Run: headless pygame with SDL's dummy video driver; simulated clock (each Clock.tick advances the game by its frame time, no real sleeping); random seed 0; keys injected as events and as key.get_pressed() state; mouse plan: one left click at the window centre at the start of phase 2, then a move to the lower-right quarter at the start of phase 3.
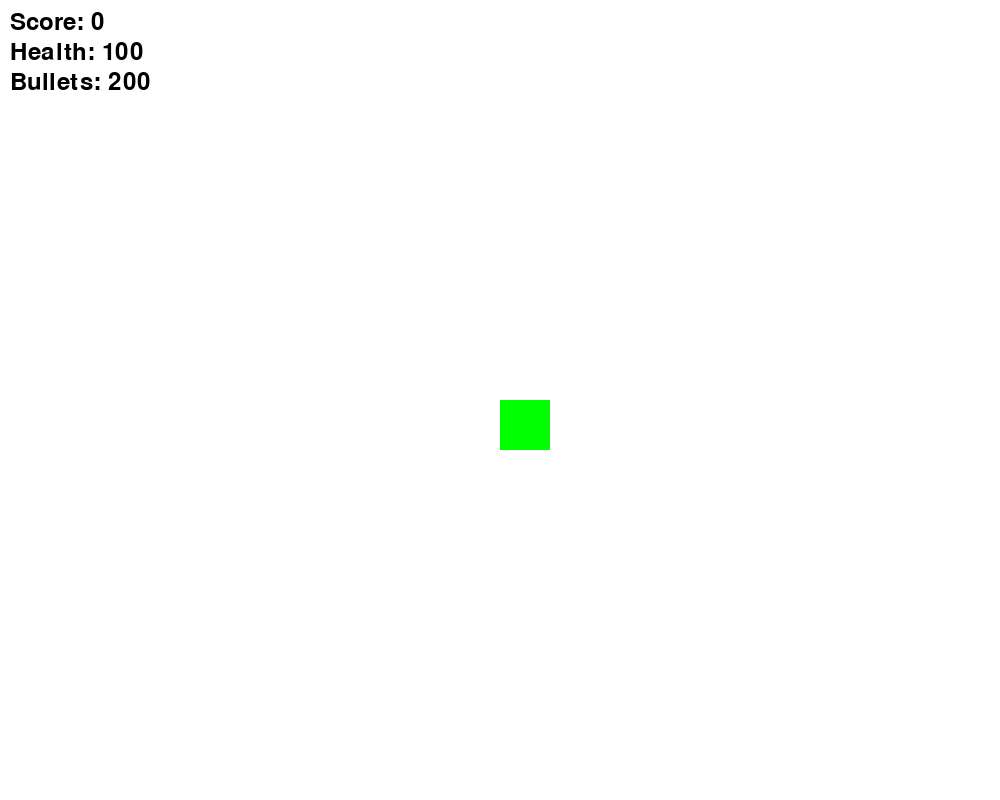
Frame 1 of 4 · flips 1–60 · no input
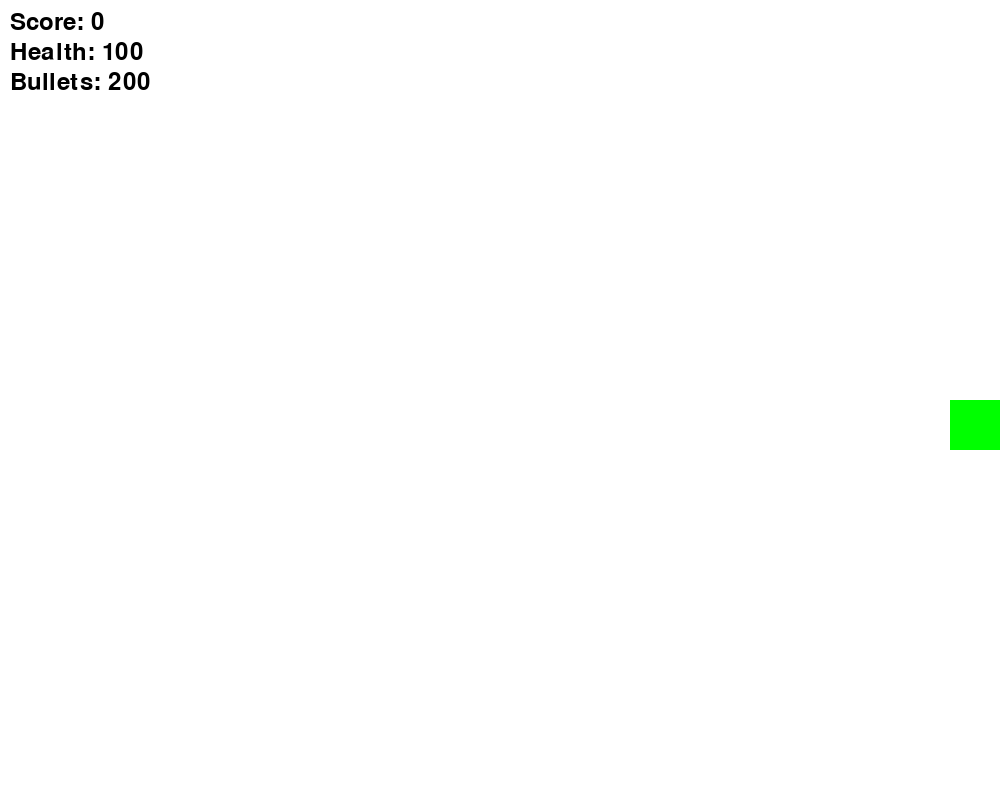
Frame 2 of 4 · flips 61–180 · clicked the window centre · tapped SPACE, RETURN · held RIGHT (→), D
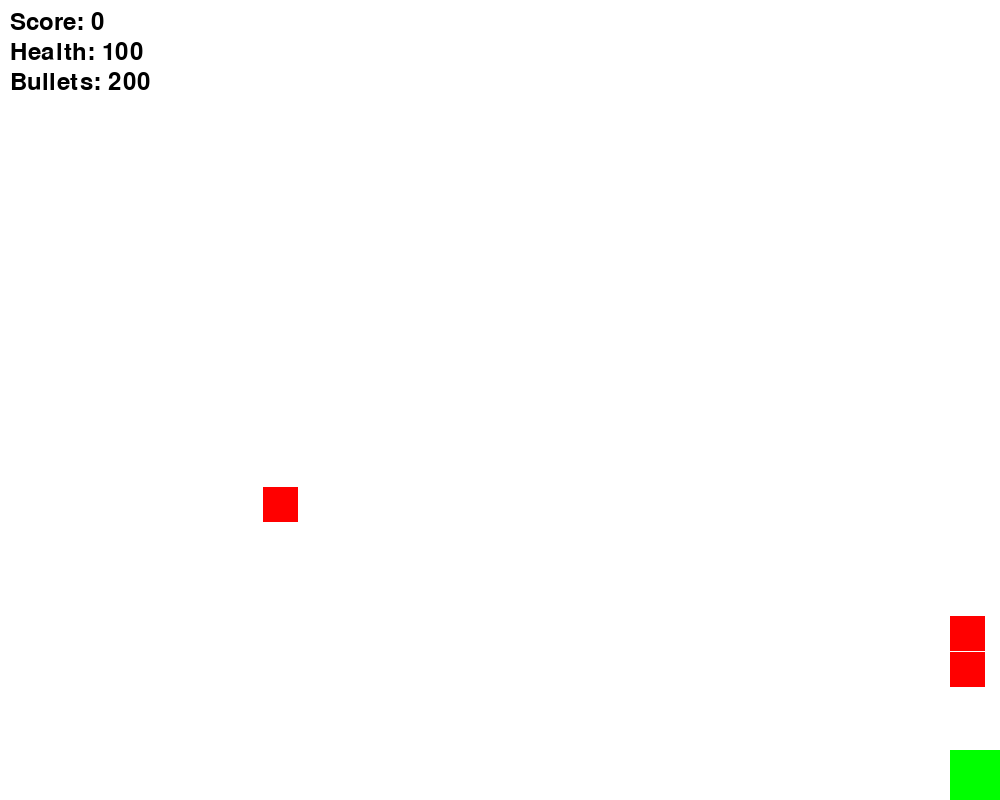
Frame 3 of 4 · flips 181–300 · moved the mouse to the lower-right quarter · held DOWN (↓), S
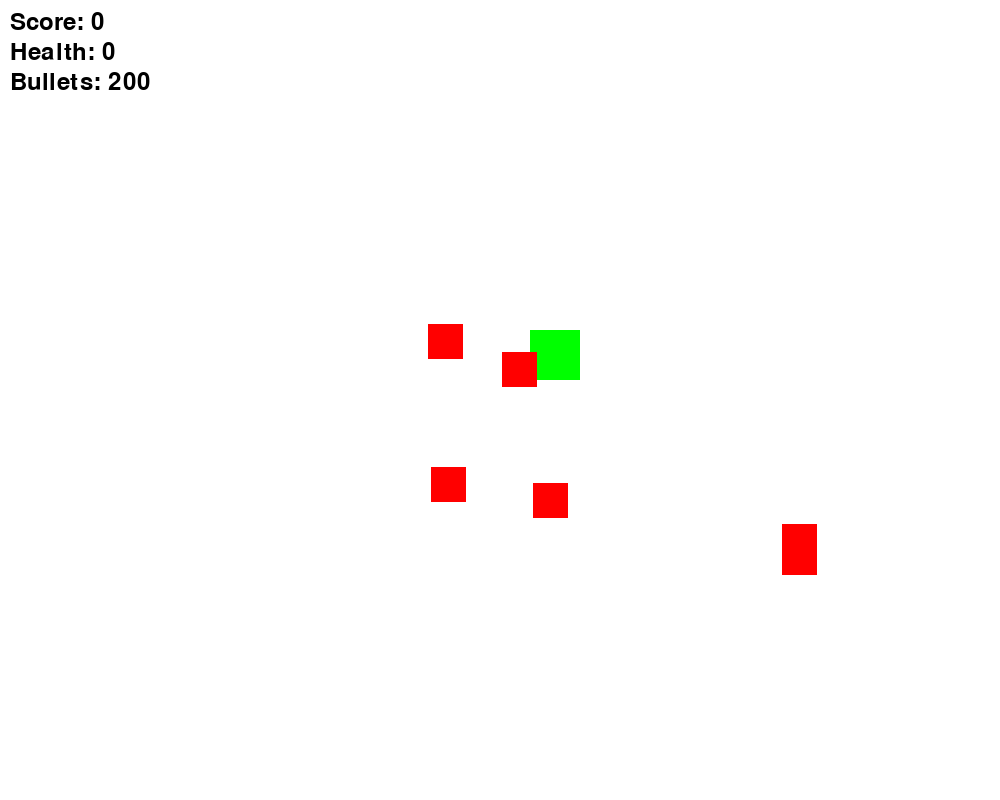
Frame 4 of 4 · flips 301–420 · held LEFT (←), A, UP (↑), W

The pygame program that drew these frames:

import pygame
import random
import math

# Константы
WIDTH , HEIGHT = 1000 , 800
PLAYER_SPEED = 5
ENEMY_SPEED = 2
BULLET_SPEED = 10
MAX_HEALTH = 100
INITIAL_BULLETS = 200
ENEMY_SPAWN_RATE = 3000  # миллисекунды
ENEMY_HIT_DAMAGE = 10
BULLET_HIT_DAMAGE = 10
AMMO_SPAWN_RATE = 20000  # 20 секунд
ENEMY_COUNT_PER_WAVE = 3
WAVE_DELAY = 7000  # 7 секунд между волнами

# Цвета
BLACK = (0 , 0 , 0)
WHITE = (255 , 255 , 255)
RED = (255 , 0 , 0)
GREEN = (0 , 255 , 0)
BLUE = (0 , 0 , 255)


# Класс игрока
class Player :
    def __init__(self) :
        self.rect = pygame.Rect ( WIDTH // 2 , HEIGHT // 2 , 50 , 50 )
        self.health = MAX_HEALTH
        self.bullets = INITIAL_BULLETS

    def move(self , direction) :
        if direction == 'UP' and self.rect.top > 0 :
            self.rect.y -= PLAYER_SPEED
        if direction == 'DOWN' and self.rect.bottom < HEIGHT :
            self.rect.y += PLAYER_SPEED
        if direction == 'LEFT' and self.rect.left > 0 :
            self.rect.x -= PLAYER_SPEED
        if direction == 'RIGHT' and self.rect.right < WIDTH :
            self.rect.x += PLAYER_SPEED


# Класс врага
class Enemy :
    def __init__(self) :
        self.rect = pygame.Rect ( random.randint ( 0 , WIDTH - 35 ) , random.randint ( 0 , HEIGHT - 35 ) , 35 , 35 )
        self.health = MAX_HEALTH
        self.last_shot_time = 0

    def move(self , player) :
        if self.rect.x < player.rect.x :
            self.rect.x += ENEMY_SPEED
        elif self.rect.x > player.rect.x :
            self.rect.x -= ENEMY_SPEED
        if self.rect.y < player.rect.y :
            self.rect.y += ENEMY_SPEED
        elif self.rect.y > player.rect.y :
            self.rect.y -= ENEMY_SPEED

    def shoot(self) :
        return Bullet ( (self.rect.centerx , self.rect.centery) , self.get_direction ( ) )

    def get_direction(self) :
        return (self.rect.x - WIDTH // 2 , self.rect.y - HEIGHT // 2)


# Класс пули
class Bullet :
    def __init__(self , pos , direction) :
        self.rect = pygame.Rect ( pos , (5 , 5) )
        angle = math.atan2 ( direction[1] , direction[0] )
        self.direction = (math.cos ( angle ) , math.sin ( angle ))

    def move(self) :
        self.rect.x += self.direction[0] * BULLET_SPEED
        self.rect.y += self.direction[1] * BULLET_SPEED


# Класс патронов
class Ammo :
    def __init__(self) :
        self.rect = pygame.Rect ( random.randint ( 0 , WIDTH - 20 ) , random.randint ( 0 , HEIGHT - 20 ) , 20 , 20 )


# Основная игра
class Game :
    def __init__(self) :
        pygame.init ( )
        self.screen = pygame.display.set_mode ( (WIDTH , HEIGHT) )
        pygame.display.set_caption ( "Shooter Game" )
        self.clock = pygame.time.Clock ( )
        self.player = Player ( )
        self.enemies = []
        self.bullets = []
        self.ammo = []
        self.score = 0
        self.enemy_spawn_timer = pygame.time.get_ticks ( )
        self.ammo_spawn_timer = pygame.time.get_ticks ( )
        self.wave_time = pygame.time.get_ticks ( )
        self.spawn_delay = ENEMY_SPAWN_RATE
        self.running = True

    def run(self) :
        while self.running :
            self.handle_events ( )
            self.update ( )
            self.render ( )
            self.clock.tick ( 60 )

    def handle_events(self) :
        for event in pygame.event.get ( ) :
            if event.type == pygame.QUIT :
                self.running = False

        keys = pygame.key.get_pressed ( )
        if keys[pygame.K_UP] :
            self.player.move ( 'UP' )
        if keys[pygame.K_DOWN] :
            self.player.move ( 'DOWN' )
        if keys[pygame.K_LEFT] :
            self.player.move ( 'LEFT' )
        if keys[pygame.K_RIGHT] :
            self.player.move ( 'RIGHT' )
        if keys[pygame.K_SPACE] and self.player.bullets > 0 :
            mouse_x , mouse_y = pygame.mouse.get_pos ( )
            bullet_start_pos = (self.player.rect.centerx , self.player.rect.top)
            direction = (mouse_x - bullet_start_pos[0] , mouse_y - bullet_start_pos[1])
            bullet = Bullet ( bullet_start_pos , direction )
            self.bullets.append ( bullet )
            self.player.bullets -= 1

    def update(self) :
        # Обновление пуль
        for bullet in self.bullets[:] :
            bullet.move ( )
            if bullet.rect.bottom < 0 or bullet.rect.left < 0 or bullet.rect.right > WIDTH or bullet.rect.top > HEIGHT :
                self.bullets.remove ( bullet )

        # Проверка на столкновения пуль с врагами
        for bullet in self.bullets[:] :
            for enemy in self.enemies[:] :
                if bullet.rect.colliderect ( enemy.rect ) :
                    enemy.health -= BULLET_HIT_DAMAGE
                    self.bullets.remove ( bullet )
                    if enemy.health <= 0 :
                        self.enemies.remove ( enemy )
                        self.score += 1
                    break

        # Движение врагов
        for enemy in self.enemies :
            enemy.move ( self.player )
            if enemy.rect.colliderect ( self.player.rect ) :
                self.player.health -= ENEMY_HIT_DAMAGE
                if self.player.health <= 0 :
                    print ( "Game Over! Final Score:" , self.score )
                    self.running = False

            # Стрельба врагов
            current_time = pygame.time.get_ticks ( )
            if current_time - enemy.last_shot_time > 2000 :  # Враги стреляют каждые 2 секунды
                bullet = enemy.shoot ( )
                self.bullets.append ( bullet )
                enemy.last_shot_time = current_time

        # Спавн врагов
        current_time = pygame.time.get_ticks ( )
        if current_time - self.enemy_spawn_timer > self.spawn_delay :
            for _ in range ( ENEMY_COUNT_PER_WAVE ) :
                self.enemies.append ( Enemy ( ) )
            self.enemy_spawn_timer = current_time

        # Проверка волны врагов
        if current_time - self.wave_time > WAVE_DELAY :
            self.enemy_spawn_timer = current_time
            self.spawn_delay -= 1  # Уменьшаем интервал спавна врагов после каждой волны

        # Спавн патронов
        if current_time - self.ammo_spawn_timer > AMMO_SPAWN_RATE :
            self.ammo.append ( Ammo ( ) )
            self.ammo_spawn_timer = current_time

        # Проверка на столкновения патронов с игроком
        for ammo in self.ammo[:] :
            if ammo.rect.colliderect ( self.player.rect ) :
                self.player.bullets += 10  # игрок получает 10 патронов
                self.ammo.remove ( ammo )

        # Проверка выхода патронов за границы
        for ammo in self.ammo[:] :
            if ammo.rect.left < 0 or ammo.rect.right > WIDTH or ammo.rect.top < 0 or ammo.rect.bottom > HEIGHT :
                self.ammo.remove ( ammo )

    def render(self) :
        self.screen.fill ( WHITE )
        pygame.draw.rect ( self.screen , GREEN , self.player.rect )
        for enemy in self.enemies :
            pygame.draw.rect ( self.screen , RED , enemy.rect )
        for bullet in self.bullets :
            pygame.draw.rect ( self.screen , BLUE , bullet.rect )
        for ammo in self.ammo :
            pygame.draw.rect ( self.screen , (255 , 215 , 0) , ammo.rect )  # Золотистый цвет для патронов

        # Отображение очков и здоровья
        font = pygame.font.SysFont ( None , 36 )
        score_text = font.render ( f'Score: {self.score}' , True , (0 , 0 , 0) )
        health_text = font.render ( f'Health: {self.player.health}' , True , (0 , 0 , 0) )
        bullets_text = font.render ( f'Bullets: {self.player.bullets}' , True , (0 , 0 , 0) )
        self.screen.blit ( score_text , (10 , 10) )
        self.screen.blit ( health_text , (10 , 40) )
        self.screen.blit ( bullets_text , (10 , 70) )

        pygame.display.flip ( )


if __name__ == "__main__" :
    Game ( ).run ( )
    pygame.quit ( )
